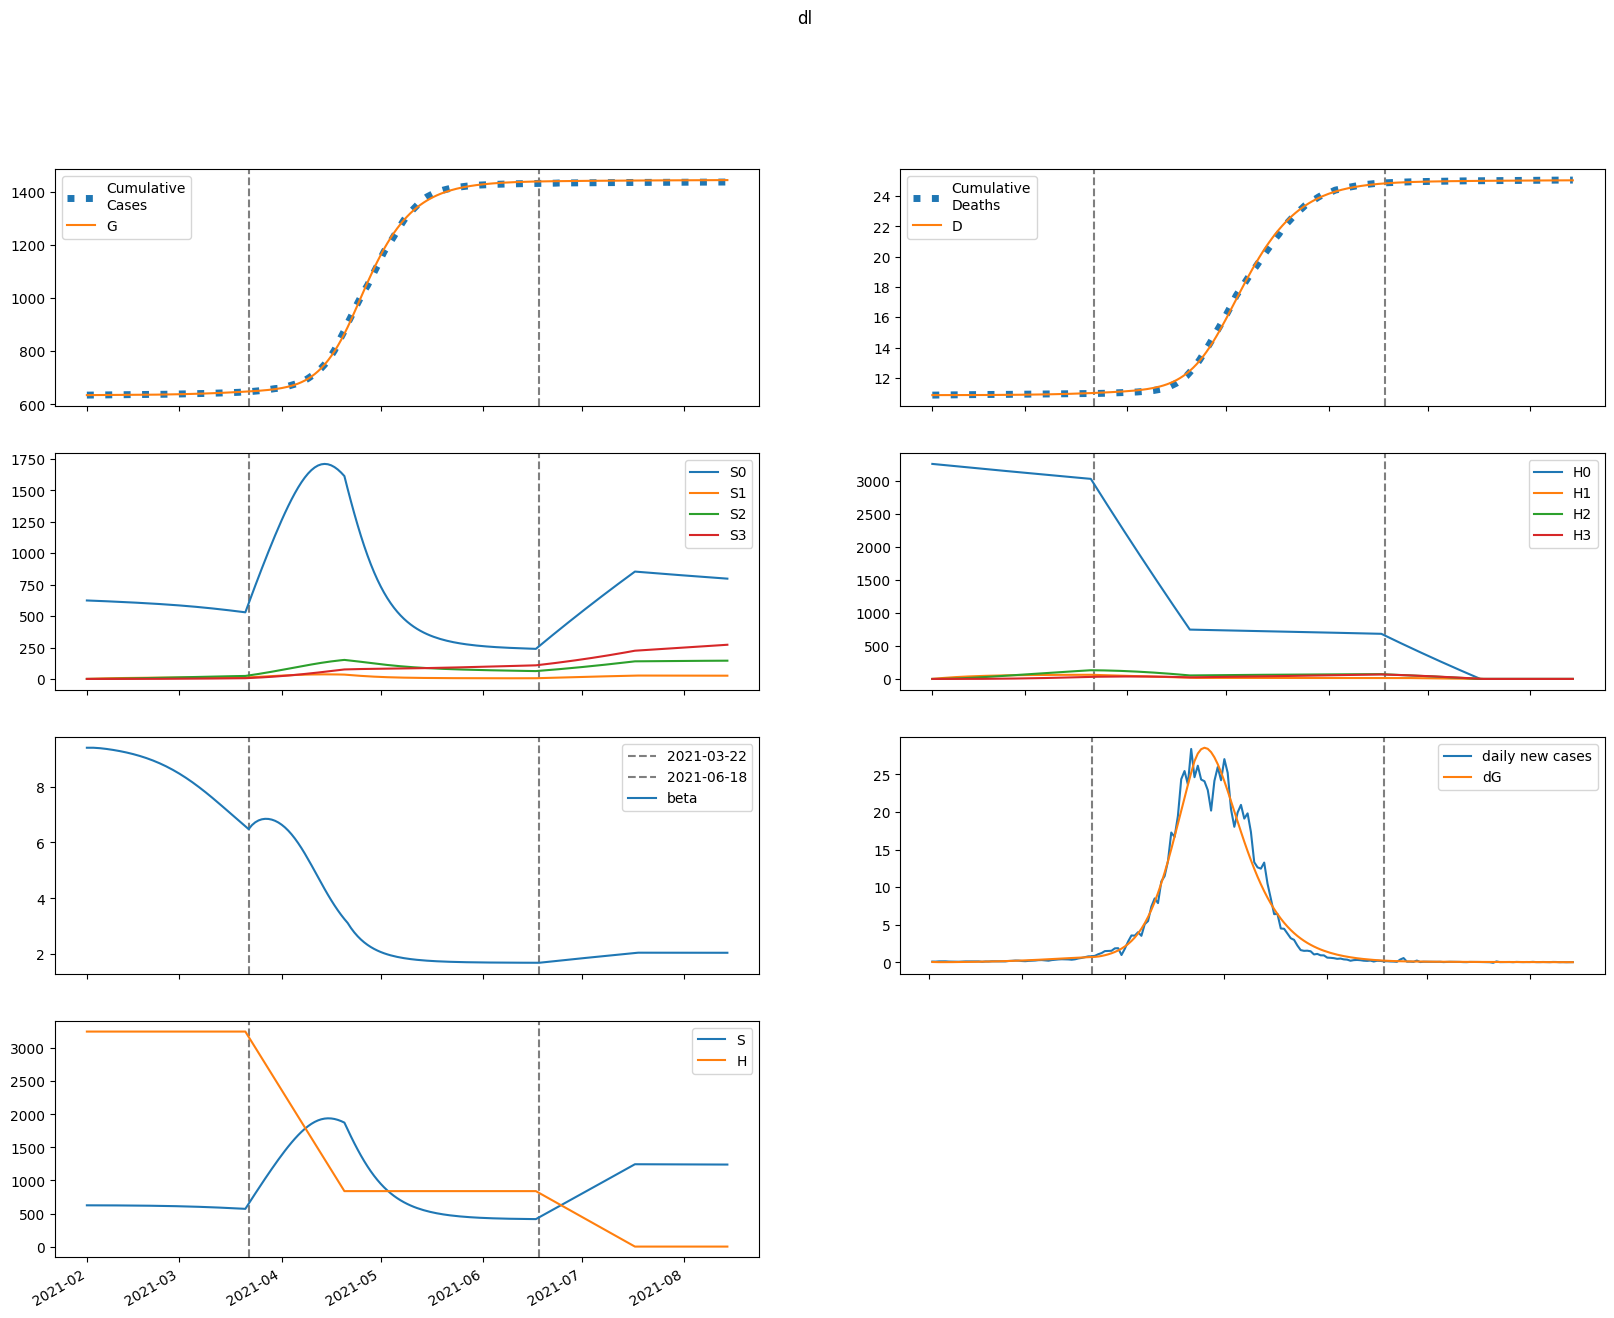

Data behind this chart, as committed beside it:
series, 2021-02-01, 2021-02-02, 2021-02-03, 2021-02-04, 2021-02-05, 2021-02-06, 2021-02-07, 2021-02-08, 2021-02-09, 2021-02-10, 2021-02-11, 2021-02-12, 2021-02-13, 2021-02-14, 2021-02-15, 2021-02-16, 2021-02-17, 2021-02-18, 2021-02-19, 2021-02-20, 2021-02-21, 2021-02-22, 2021-02-23
S, 624266, 624264, 624186, 624059, 623897, 623707, 623494, 623258, 622999, 622716, 622409, 622075, 621713, 621321, 620896, 620437, 619940, 619404, 618826, 618202, 617531, 616810, 616035
E, 1092, 875.7, 778.4, 749.9, 762, 799.1, 852.8, 918.4, 993.7, 1077, 1169, 1269, 1377, 1494, 1620, 1756, 1901, 2057, 2224, 2402, 2593, 2796, 3011
I, 1.648, 68.46, 112.4, 144, 169.2, 191.6, 213.1, 234.7, 257.3, 281.2, 306.8, 334.4, 364.1, 396.2, 430.9, 468.2, 508.5, 552, 598.7, 649, 702.9, 760.8, 822.8
A, 3.721, 154.5, 252.2, 321.3, 375.9, 423.7, 469.4, 515.4, 563.5, 614.6, 669.5, 728.7, 792.6, 861.7, 936.4, 1017, 1104, 1198, 1299, 1407, 1524, 1649, 1783
IH, 0.0, 0.06597, 2.784, 6.331, 9.931, 13.31, 16.44, 19.35, 22.14, 24.88, 27.64, 30.48, 33.46, 36.6, 39.96, 43.56, 47.43, 51.58, 56.06, 60.88, 66.06, 71.64, 77.62
IN, 0.1715, 0.3334, 7.439, 18.72, 32.65, 48.44, 65.68, 84.18, 103.9, 124.9, 147.2, 170.9, 196.1, 223.1, 251.9, 282.6, 315.6, 350.9, 388.7, 429.3, 472.9, 519.6, 569.8
D, 10853, 10853, 10853, 10853, 10853, 10853, 10854, 10854, 10854, 10855, 10855, 10856, 10857, 10857, 10858, 10859, 10860, 10861, 10862, 10863, 10865, 10866, 10868
R, 0.0, 0.5814, 24.37, 64.44, 116.9, 179.7, 251.7, 332.8, 422.9, 522.4, 631.8, 751.8, 883.1, 1027, 1183, 1354, 1540, 1742, 1963, 2202, 2462, 2744, 3049
G, 635096, 635163, 635217, 635265, 635311, 635357, 635406, 635459, 635515, 635576, 635642, 635714, 635792, 635877, 635968, 636068, 636176, 636292, 636419, 636555, 636703, 636862, 637033
H, 3252463, 3252463, 3252463, 3252463, 3252463, 3252463, 3252463, 3252463, 3252463, 3252463, 3252463, 3252463, 3252463, 3252463, 3252463, 3252463, 3252463, 3252463, 3252463, 3252463, 3252463, 3252463, 3252463
S0, 624266, 623328, 622315, 621255, 620162, 619043, 617903, 616742, 615561, 614359, 613134, 611885, 610610, 609308, 607977, 606613, 605216, 603782, 602310, 600796, 599238, 597634, 595981
E0, 1092, 875.7, 778.3, 749.4, 760.9, 797.2, 849.8, 914.2, 987.9, 1070, 1160, 1257, 1363, 1477, 1600, 1732, 1874, 2026, 2188, 2362, 2547, 2744, 2953
I0, 1.648, 68.46, 112.4, 143.9, 169.2, 191.5, 212.9, 234.4, 256.7, 280.4, 305.7, 332.8, 362.1, 393.6, 427.6, 464.2, 503.6, 546.1, 591.8, 640.8, 693.5, 749.9, 810.3
A0, 3.721, 154.5, 252.2, 321.3, 375.8, 423.5, 468.9, 514.6, 562.2, 612.8, 666.9, 725.1, 788, 855.8, 929.1, 1008, 1093, 1185, 1284, 1390, 1503, 1625, 1756
IH0, 0.0, 0.06597, 2.784, 6.331, 9.931, 13.31, 16.43, 19.34, 22.12, 24.84, 27.58, 30.39, 33.34, 36.44, 39.75, 43.29, 47.08, 51.16, 55.55, 60.26, 65.33, 70.78, 76.62
IN0, 0.1715, 0.3334, 7.439, 18.72, 32.65, 48.44, 65.66, 84.15, 103.8, 124.8, 147, 170.6, 195.7, 222.4, 251, 281.4, 314, 348.9, 386.2, 426.3, 469.1, 515.1, 564.4
D0, 10853, 10853, 10853, 10853, 10853, 10853, 10854, 10854, 10854, 10855, 10855, 10856, 10857, 10857, 10858, 10859, 10860, 10861, 10862, 10863, 10865, 10866, 10868
R0, 0.0, 0.5814, 24.37, 64.44, 116.9, 179.6, 251.7, 332.7, 422.7, 522, 631.1, 750.6, 881.3, 1024, 1180, 1349, 1534, 1734, 1952, 2189, 2446, 2724, 3025
G0, 635096, 635163, 635217, 635265, 635311, 635357, 635406, 635458, 635515, 635575, 635641, 635712, 635789, 635873, 635964, 636062, 636168, 636283, 636408, 636542, 636687, 636843, 637012
H0, 3252463, 3247585, 3242713, 3237849, 3232992, 3228143, 3223301, 3218466, 3213638, 3208818, 3204004, 3199198, 3194400, 3189608, 3184824, 3180046, 3175276, 3170513, 3165758, 3161009, 3156267, 3151533, 3146806
S1, 0.0, 936.4, 1804, 2608, 3353, 4043, 4681, 5271, 5817, 6322, 6789, 7220, 7618, 7984, 8322, 8633, 8919, 9182, 9423, 9644, 9845, 10029, 10196
E1, 0.0, 0.0, 0.1168, 0.461, 1.046, 1.856, 2.87, 4.071, 5.449, 7.002, 8.728, 10.63, 12.72, 15, 17.48, 20.17, 23.09, 26.23, 29.62, 33.26, 37.16, 41.33, 45.79
I1, 0.0, 0.0, 0.0, 0.00717, 0.03444, 0.09371, 0.1942, 0.3423, 0.5429, 0.7992, 1.114, 1.489, 1.927, 2.431, 3.001, 3.642, 4.356, 5.146, 6.014, 6.966, 8.004, 9.132, 10.35
A1, 0.0, 0.0, 0.0, 0.01619, 0.0776, 0.2107, 0.4356, 0.7664, 1.213, 1.782, 2.478, 3.307, 4.273, 5.379, 6.632, 8.036, 9.597, 11.32, 13.22, 15.29, 17.55, 20, 22.66
IH1, 0.0, 0.0, 0.0, 0.0, 0.000287, 0.001568, 0.004784, 0.01092, 0.0209, 0.03549, 0.05536, 0.08104, 0.113, 0.1515, 0.1971, 0.2499, 0.3103, 0.3787, 0.4553, 0.5406, 0.6348, 0.7384, 0.8517
IN1, 0.0, 0.0, 0.0, 0.0, 0.0007461, 0.004288, 0.0138, 0.03323, 0.067, 0.1198, 0.1962, 0.3012, 0.4394, 0.6154, 0.834, 1.1, 1.417, 1.791, 2.227, 2.728, 3.301, 3.95, 4.679
D1, 0.0, 0.0, 0.0, 0.0, 0.0, 6.196506297887194e-06, 4.004069385248336e-05, 0.0001433, 0.0003791, 0.0008303, 0.001597, 0.002792, 0.004541, 0.006981, 0.01025, 0.01451, 0.0199, 0.0266, 0.03478, 0.04461, 0.05628, 0.06999, 0.08593
R1, 0.0, 0.0, 0.0, 0.0, 0.002488, 0.01455, 0.04767, 0.1169, 0.2401, 0.4369, 0.7288, 1.138, 1.689, 2.407, 3.317, 4.445, 5.822, 7.475, 9.437, 11.74, 14.41, 17.5, 21.03
G1, 0.0, 0.0, 0.0, 0.00717, 0.03547, 0.09971, 0.2137, 0.3898, 0.6397, 0.9743, 1.404, 1.94, 2.593, 3.374, 4.295, 5.368, 6.606, 8.024, 9.634, 11.45, 13.49, 15.78, 18.31
H1, 0.0, 4879, 9402, 13594, 17480, 21081, 24417, 27508, 30371, 33022, 35477, 37749, 39851, 41796, 43595, 45258, 46796, 48216, 49528, 50739, 51856, 52886, 53836
S2, 0.0, 0.0, 66.88, 194.9, 378.9, 613.7, 895, 1218, 1580, 1976, 2404, 2860, 3340, 3844, 4367, 4908, 5464, 6034, 6615, 7207, 7806, 8413, 9024
E2, 0.0, 0.0, 0.0, 0.004769, 0.02154, 0.05753, 0.1196, 0.2145, 0.349, 0.5304, 0.7664, 1.066, 1.437, 1.89, 2.435, 3.085, 3.85, 4.744, 5.781, 6.975, 8.34, 9.893, 11.65
I2, 0.0, 0.0, 0.0, 0.0, 0.0002928, 0.001573, 0.004878, 0.01152, 0.02302, 0.04113, 0.06776, 0.1051, 0.1553, 0.2211, 0.3053, 0.4108, 0.541, 0.6994, 0.8899, 1.117, 1.384, 1.696, 2.059
A2, 0.0, 0.0, 0.0, 0.0, 0.000661, 0.003545, 0.01097, 0.02587, 0.05162, 0.09206, 0.1514, 0.2344, 0.3461, 0.492, 0.6783, 0.9116, 1.199, 1.548, 1.968, 2.467, 3.055, 3.741, 4.537
IH2, 0.0, 0.0, 0.0, 0.0, 0.0, 1.1719506359354551e-05, 7.067447676779623e-05, 0.0002418, 0.0006203, 0.00133, 0.002522, 0.004373, 0.007085, 0.01088, 0.01602, 0.02277, 0.03144, 0.04236, 0.05589, 0.07242, 0.09238, 0.1162, 0.1444
IN2, 0.0, 0.0, 0.0, 0.0, 0.0, 3.0464544199955005e-05, 0.0001924, 0.0006893, 0.001849, 0.004142, 0.008191, 0.01479, 0.02489, 0.03966, 0.06046, 0.08886, 0.1266, 0.1759, 0.2388, 0.3181, 0.4165, 0.5373, 0.6838
D2, 0.0, 0.0, 0.0, 0.0, 0.0, 0.0, 2.530196629836157e-07, 1.7788546038945593e-06, 6.999199745129733e-06, 2.0390404513851817e-05, 4.910629473359958e-05, 0.0001036, 0.000198, 0.0003509, 0.0005859, 0.0009317, 0.001423, 0.002102, 0.003016, 0.004223, 0.005786, 0.007781, 0.01029
R2, 0.0, 0.0, 0.0, 0.0, 0.0, 0.0001016, 0.0006518, 0.002372, 0.006463, 0.0147, 0.0295, 0.05404, 0.09229, 0.1491, 0.2304, 0.3432, 0.4956, 0.697, 0.9584, 1.292, 1.712, 2.234, 2.877
G2, 0.0, 0.0, 0.0, 0.0, 0.0002928, 0.001615, 0.005147, 0.01249, 0.02566, 0.04708, 0.07964, 0.1267, 0.1921, 0.2803, 0.3963, 0.5458, 0.7352, 0.9716, 1.263, 1.618, 2.046, 2.558, 3.165
H2, 0.0, 0.0, 348.5, 1016, 1975, 3200, 4668, 6356, 8245, 10316, 12552, 14937, 17455, 20094, 22840, 25682, 28609, 31611, 34679, 37804, 40978, 44194, 47446
S3, 0.0, 0.0, 0.0, 0.7961, 3.116, 7.626, 14.93, 25.58, 40.08, 58.89, 82.41, 111, 145, 184.8, 230.5, 282.4, 340.8, 405.8, 477.5, 556.1, 641.8, 734.5, 834.4
E3, 0.0, 0.0, 0.0, 0.0, 4.1357899749087556e-05, 0.0002225, 0.0007004, 0.001693, 0.003483, 0.006428, 0.01097, 0.01763, 0.02707, 0.04003, 0.05739, 0.08019, 0.1096, 0.147, 0.1939, 0.252, 0.3233, 0.41, 0.5143
I3, 0.0, 0.0, 0.0, 0.0, 0.0, 2.5389681100882645e-06, 1.5833278679957937e-05, 5.655181410242745e-05, 0.0001523, 0.0003442, 0.0006892, 0.001263, 0.002164, 0.003514, 0.005465, 0.008201, 0.01194, 0.01695, 0.02353, 0.03204, 0.0429, 0.05657, 0.07359
A3, 0.0, 0.0, 0.0, 0.0, 0.0, 5.7326118397292465e-06, 3.5694150446831114e-05, 0.0001273, 0.0003424, 0.0007725, 0.001545, 0.002827, 0.004837, 0.007846, 0.01219, 0.01827, 0.02658, 0.03769, 0.05227, 0.07111, 0.09512, 0.1253, 0.1629
IH3, 0.0, 0.0, 0.0, 0.0, 0.0, 0.0, 1.0163963499408013e-07, 7.007568096043287e-07, 2.7252637654817645e-06, 7.891963409891604e-06, 1.8974213440337065e-05, 4.0081610392660215e-05, 7.695588025807236e-05, 0.0001373, 0.0002311, 0.0003709, 0.0005725, 0.000855, 0.001241, 0.001759, 0.002441, 0.003325, 0.004454
IN3, 0.0, 0.0, 0.0, 0.0, 0.0, 0.0, 2.6420952024765837e-07, 1.897095187864104e-06, 7.676044040519526e-06, 2.3097985632596372e-05, 5.762380723193944e-05, 0.0001261, 0.0002505, 0.0004617, 0.0008016, 0.001325, 0.002105, 0.00323, 0.004813, 0.006994, 0.009938, 0.01385, 0.01896
D3, 0.0, 0.0, 0.0, 0.0, 0.0, 0.0, 0.0, 2.1943608718171485e-09, 1.732343255477548e-08, 7.616083562792268e-08, 2.465453092585829e-07, 6.561913252975793e-07, 1.521537974074859e-06, 3.182986015524391e-06, 6.146965469065402e-06, 1.1135349870149082e-05, 1.9142785204414083e-05, 3.1502532930799653e-05, 4.996143807264693e-05, 7.676462371222024e-05, 0.0001148, 0.0001675, 0.0002392
R3, 0.0, 0.0, 0.0, 0.0, 0.0, 0.0, 8.810675137146617e-07, 6.4143185152186625e-06, 2.630907856656093e-05, 8.022805197629598e-05, 0.0002028, 0.0004495, 0.0009039, 0.001686, 0.002962, 0.004953, 0.007954, 0.01234, 0.01859, 0.02729, 0.03917, 0.05512, 0.07622
G3, 0.0, 0.0, 0.0, 0.0, 0.0, 2.5389681100882645e-06, 1.6199127835199676e-05, 5.919913800591574e-05, 0.0001631, 0.0003769, 0.0007715, 0.001445, 0.002527, 0.004189, 0.006646, 0.01017, 0.01509, 0.02182, 0.03085, 0.04275, 0.05822, 0.07807, 0.1032
H3, 0.0, 0.0, 0.0, 4.149, 16.24, 39.75, 77.84, 133.4, 209.1, 307.2, 430.1, 579.5, 757.3, 965.1, 1204, 1476, 1782, 2123, 2499, 2912, 3362, 3850, 4376
beta, 9.389, 9.389, 9.389, 9.383, 9.373, 9.36, 9.345, 9.328, 9.31, 9.29, 9.268, 9.245, 9.219, 9.192, 9.162, 9.13, 9.096, 9.059, 9.02, 8.978, 8.933, 8.886, 8.835
